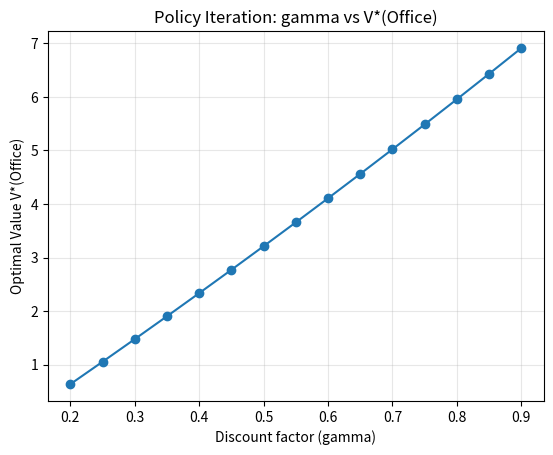
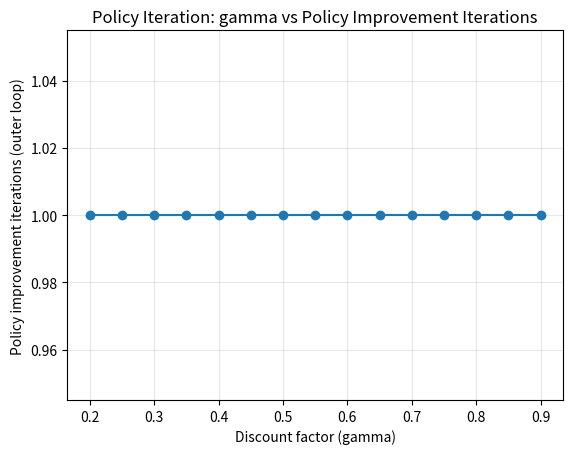
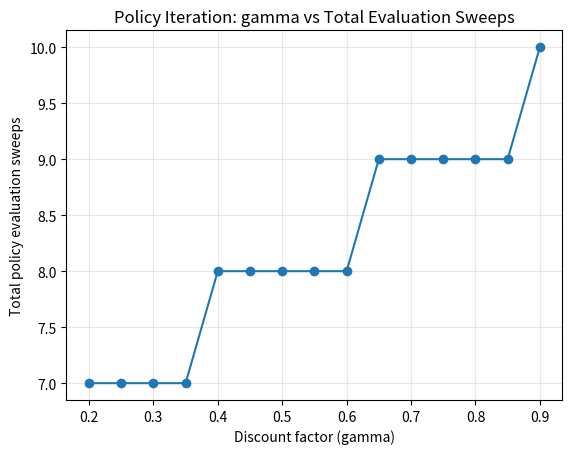

The matplotlib source for these figures, in order:
import numpy as np
import matplotlib.pyplot as plt


EPSILON = 1e-6  
MAX_EVAL_SWEEPS = 200000
MAX_POLICY_ITERS = 10000

S_OFFICE, S_MAIN, S_SHORT, S_DEST = 0, 1, 2, 3
STATE_NAMES = ["Office", "MainPath", "ShortcutPath", "Destination"]

A_MAINPATH = "MainPath"
A_SHORTCUT = "Shortcut"
A_FORWARD = "MoveForward"
A_NOOP = "NoOp"


def actions(state: int):
    if state == S_OFFICE:
        return [A_MAINPATH, A_SHORTCUT]
    if state == S_MAIN:
        return [A_FORWARD]
    if state == S_SHORT:
        return [A_FORWARD]
    if state == S_DEST:
        return [A_NOOP]
    raise ValueError("Unknown state")


def transitions(state: int, action: str):
    if state == S_DEST:
        return [(1.0, S_DEST, 0.0)]

    def r(next_state):
        return -1.0 + (10.0 if next_state == S_DEST else 0.0)

    if state == S_OFFICE and action == A_MAINPATH:
        return [(1.0, S_MAIN, r(S_MAIN))]
    if state == S_OFFICE and action == A_SHORTCUT:
        return [(1.0, S_SHORT, r(S_SHORT))]

    if state == S_MAIN and action == A_FORWARD:
        return [
            (0.9, S_DEST, r(S_DEST)),
            (0.1, S_MAIN, r(S_MAIN)),
        ]

    if state == S_SHORT and action == A_FORWARD:
        return [
            (0.6, S_DEST, r(S_DEST)),
            (0.4, S_OFFICE, r(S_OFFICE)),
        ]

    raise ValueError(f"Invalid (state, action): {state}, {action}")


def q_value(V: np.ndarray, state: int, action: str, gamma: float) -> float:
    q = 0.0
    for p, ns, rew in transitions(state, action):
        q += p * (rew + gamma * V[ns])
    return q


def policy_evaluation(pi: dict, gamma: float, epsilon: float = EPSILON, max_sweeps: int = MAX_EVAL_SWEEPS):
    """
    Iterative policy evaluation:
      V_{k+1}(s) = sum_{s'} P(s'|s,pi(s)) [ R + gamma V_k(s') ]
    Stop when max change < epsilon
    """
    V = np.zeros(4, dtype=float)

    for sweep in range(1, max_sweeps + 1):
        delta = 0.0
        V_new = V.copy()

        for s in range(4):
            if s == S_DEST:
                V_new[s] = 0.0
                continue
            a = pi[s]
            V_new[s] = q_value(V, s, a, gamma)
            delta = max(delta, abs(V_new[s] - V[s]))

        V = V_new
        if delta < epsilon:
            return V, sweep

    return V, max_sweeps


def policy_iteration(gamma: float, epsilon: float = EPSILON, max_policy_iters: int = MAX_POLICY_ITERS):
    """
    Returns:
      V*: value under optimal policy
      pi*: optimal policy
      policy_iters: number of outer improvement steps
      total_eval_sweeps: total sweeps used across evaluation phases
    """
    # Initialize a deterministic policy:
    # Office -> MainPath (reasonable starting point)
    pi = {
        S_OFFICE: A_MAINPATH,
        S_MAIN: A_FORWARD,
        S_SHORT: A_FORWARD,
        S_DEST: A_NOOP,
    }

    total_eval_sweeps = 0

    for outer_it in range(1, max_policy_iters + 1):
        V, eval_sweeps = policy_evaluation(pi, gamma, epsilon=epsilon)
        total_eval_sweeps += eval_sweeps

        policy_stable = True

        for s in range(4):
            if s == S_DEST:
                continue

            old_a = pi[s]
            best_a, best_q = None, -float("inf")
            for a in actions(s):
                q = q_value(V, s, a, gamma)
                if q > best_q:
                    best_q, best_a = q, a

            pi[s] = best_a
            if best_a != old_a:
                policy_stable = False

        if policy_stable:
            return V, pi, outer_it, total_eval_sweeps

    return V, pi, max_policy_iters, total_eval_sweeps


def run_sweep():
    gammas = np.round(np.arange(0.2, 0.91, 0.05), 2)

    office_values = []
    outer_iters_list = []
    eval_sweeps_list = []
    chosen_action_at_office = []

    for g in gammas:
        V, pi, outer_iters, total_eval_sweeps = policy_iteration(g)
        office_values.append(V[S_OFFICE])
        outer_iters_list.append(outer_iters)
        eval_sweeps_list.append(total_eval_sweeps)
        chosen_action_at_office.append(pi[S_OFFICE])

    # Plot 1: gamma vs V*(Office)
    plt.figure()
    plt.plot(gammas, office_values, marker="o")
    plt.xlabel("Discount factor (gamma)")
    plt.ylabel("Optimal Value V*(Office)")
    plt.title("Policy Iteration: gamma vs V*(Office)")
    plt.grid(True, alpha=0.3)
    plt.savefig("pi_gamma_vs_value.png", dpi=200, bbox_inches="tight")

    # Plot 2A: gamma vs outer policy improvement iterations
    plt.figure()
    plt.plot(gammas, outer_iters_list, marker="o")
    plt.xlabel("Discount factor (gamma)")
    plt.ylabel("Policy improvement iterations (outer loop)")
    plt.title("Policy Iteration: gamma vs Policy Improvement Iterations")
    plt.grid(True, alpha=0.3)
    plt.savefig("pi_gamma_vs_policy_iters.png", dpi=200, bbox_inches="tight")

    # Plot 2B : gamma vs total evaluation sweeps
    plt.figure()
    plt.plot(gammas, eval_sweeps_list, marker="o")
    plt.xlabel("Discount factor (gamma)")
    plt.ylabel("Total policy evaluation sweeps")
    plt.title("Policy Iteration: gamma vs Total Evaluation Sweeps")
    plt.grid(True, alpha=0.3)
    plt.savefig("pi_gamma_vs_eval_sweeps.png", dpi=200, bbox_inches="tight")

    # Print summary
    print("=== Policy Iteration Summary ===")
    for g, v0, o_it, e_sw, act in zip(gammas, office_values, outer_iters_list, eval_sweeps_list, chosen_action_at_office):
        print(f"gamma={g:>4} | V*(Office)={v0:>8.4f} | outer_iters={o_it:>3} | eval_sweeps={e_sw:>6} | pi(Office)={act}")


if __name__ == "__main__":
    run_sweep()
    print("\nSaved: pi_gamma_vs_value.png, pi_gamma_vs_policy_iters.png, pi_gamma_vs_eval_sweeps.png")
